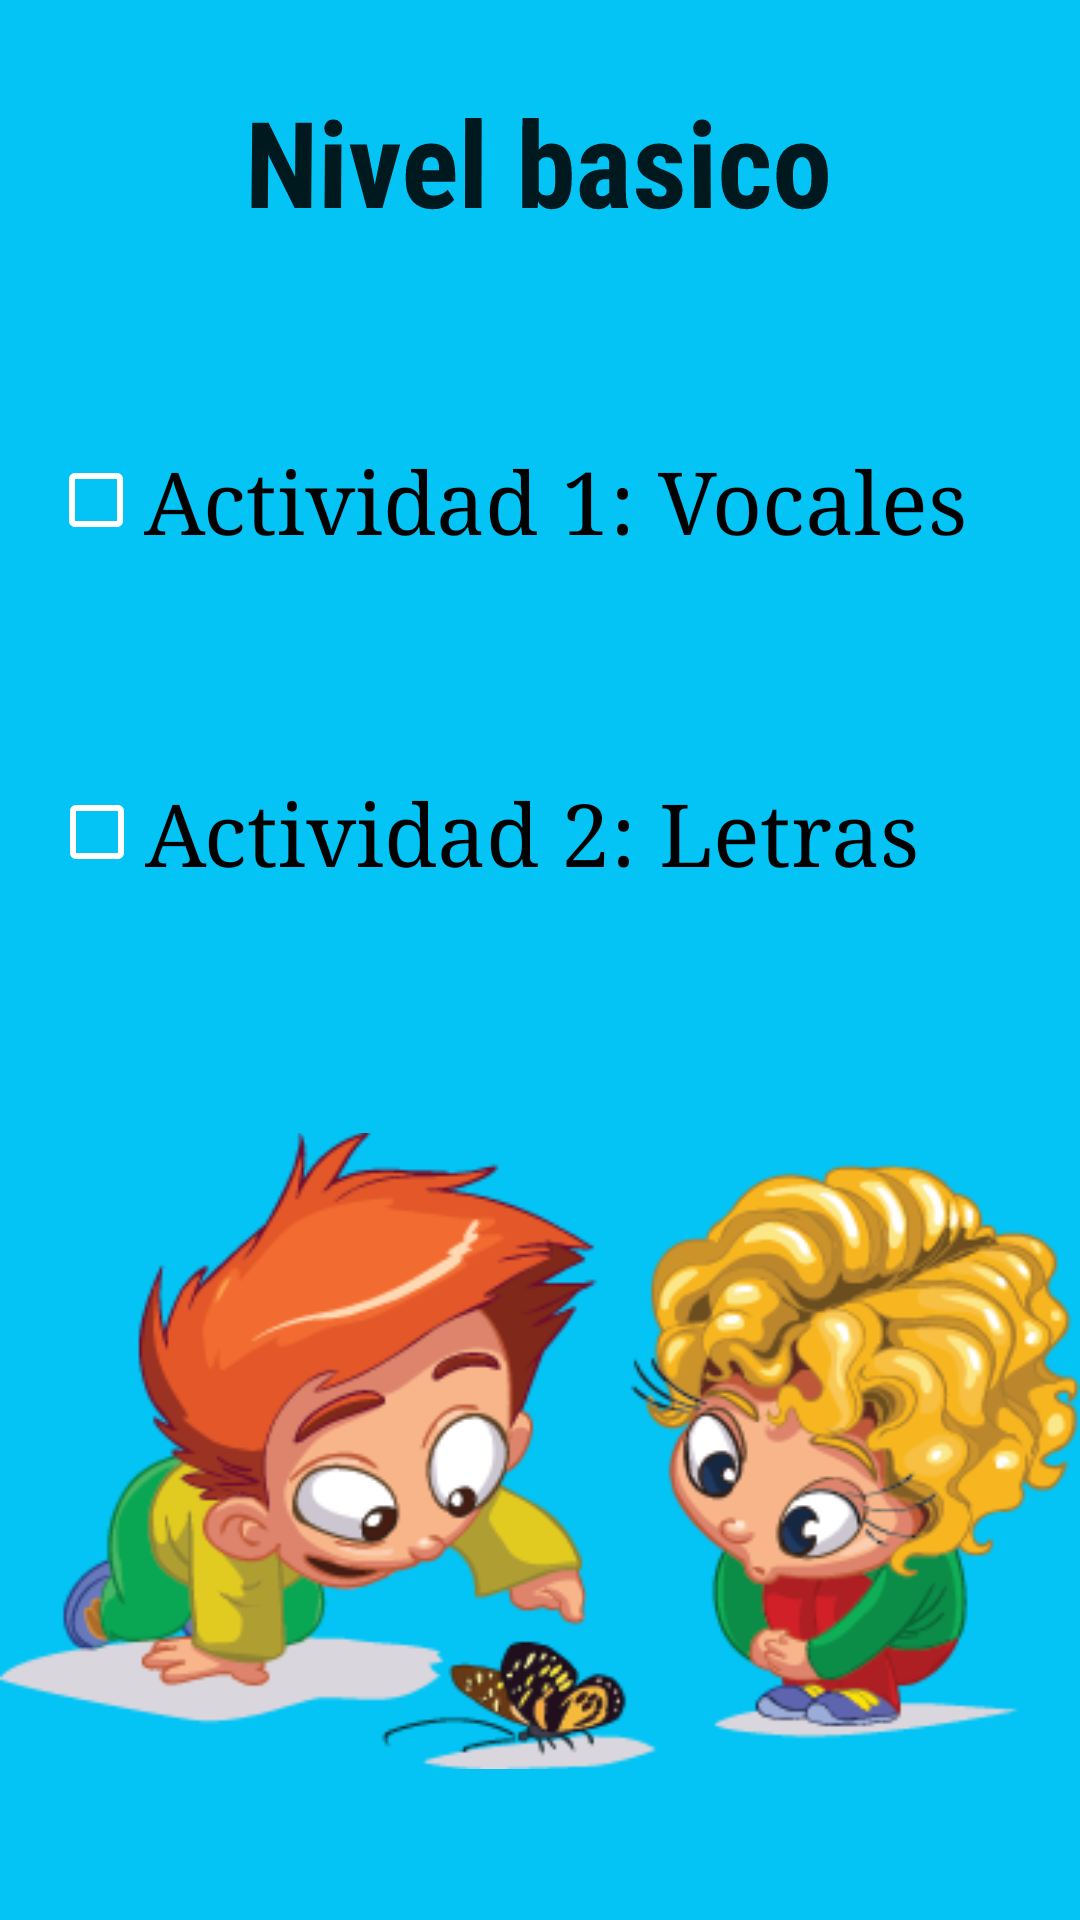

Here is an Android app screen rendered from its layout file. Give the layout XML and the strings, colors and styles it references.
<!-- AndroidManifest.xml: application theme Theme.App_educativa -->
<!-- res/layout/activity_entrada_basico.xml -->
<?xml version="1.0" encoding="utf-8"?>
<androidx.constraintlayout.widget.ConstraintLayout xmlns:android="http://schemas.android.com/apk/res/android"
    xmlns:app="http://schemas.android.com/apk/res-auto"
    xmlns:tools="http://schemas.android.com/tools"
    android:layout_width="match_parent"
    android:layout_height="match_parent"
    android:background="@color/black"
    android:backgroundTint="#03C4F4"
    android:foregroundTint="#03A9F4"
    tools:context=".actividades.basico.entrada_basico">

    <CheckBox
        android:id="@+id/checkBox"
        android:layout_width="wrap_content"
        android:layout_height="wrap_content"
        android:buttonTint="#FFFFFF"
        android:fontFamily="serif"
        android:text="Actividad 1: Vocales"
        android:textSize="29sp"
        app:layout_constraintBottom_toBottomOf="parent"
        app:layout_constraintEnd_toEndOf="parent"
        app:layout_constraintHorizontal_bias="0.3"
        app:layout_constraintStart_toStartOf="parent"
        app:layout_constraintTop_toTopOf="parent"
        app:layout_constraintVertical_bias="0.241" />

    <CheckBox
        android:id="@+id/checkBox2"
        android:layout_width="wrap_content"
        android:layout_height="wrap_content"
        android:buttonTint="#FFFFFF"
        android:fontFamily="serif"
        android:text="Actividad 2: Letras"
        android:textSize="29sp"
        app:layout_constraintBottom_toBottomOf="parent"
        app:layout_constraintEnd_toEndOf="parent"
        app:layout_constraintHorizontal_bias="0.232"
        app:layout_constraintStart_toStartOf="parent"
        app:layout_constraintTop_toTopOf="parent"
        app:layout_constraintVertical_bias="0.428" />

    <ImageView
        android:id="@+id/imageView37"
        android:layout_width="wrap_content"
        android:layout_height="wrap_content"
        app:layout_constraintBottom_toBottomOf="parent"
        app:layout_constraintEnd_toEndOf="parent"
        app:layout_constraintStart_toStartOf="parent"
        app:layout_constraintTop_toTopOf="parent"
        app:layout_constraintVertical_bias="0.89"
        app:srcCompat="@drawable/r" />

    <TextView
        android:id="@+id/textView34"
        android:layout_width="wrap_content"
        android:layout_height="wrap_content"
        android:fontFamily="sans-serif-condensed"
        android:rotationX="1"
        android:text="Nivel basico"
        android:textAppearance="@style/TextAppearance.AppCompat.Body2"
        android:textSize="40sp"
        android:textStyle="bold"
        app:layout_constraintBottom_toBottomOf="parent"
        app:layout_constraintEnd_toEndOf="parent"
        app:layout_constraintHorizontal_bias="0.498"
        app:layout_constraintStart_toStartOf="parent"
        app:layout_constraintTop_toTopOf="parent"
        app:layout_constraintVertical_bias="0.046" />

</androidx.constraintlayout.widget.ConstraintLayout>
<!-- resources referenced by this layout -->
<resources>
  <!-- drawable r: png bitmap (drawable, 62971 bytes) -->
  <style name="Theme.App_educativa" parent="Theme.MaterialComponents.DayNight.DarkActionBar">
          
          <item name="colorPrimary">@color/purple_500</item>
          <item name="colorPrimaryVariant">@color/purple_700</item>
          <item name="colorOnPrimary">@color/white</item>
          
          <item name="colorSecondary">@color/teal_200</item>
          <item name="colorSecondaryVariant">@color/teal_700</item>
          <item name="colorOnSecondary">@color/black</item>
          
          <item name="android:statusBarColor" tools:targetApi="l">?attr/colorPrimaryVariant</item>
          
      </style>
  <!-- not gathered from this repository: default colours our renderer supplied (Android Studio template values) -->
  <color name="purple_500">#FF6200EE</color>
  <color name="purple_700">#FF3700B3</color>
  <color name="teal_200">#FF03DAC5</color>
  <color name="teal_700">#FF018786</color>
  <color name="black">#FF000000</color>
  <color name="white">#FFFFFFFF</color>
</resources>
